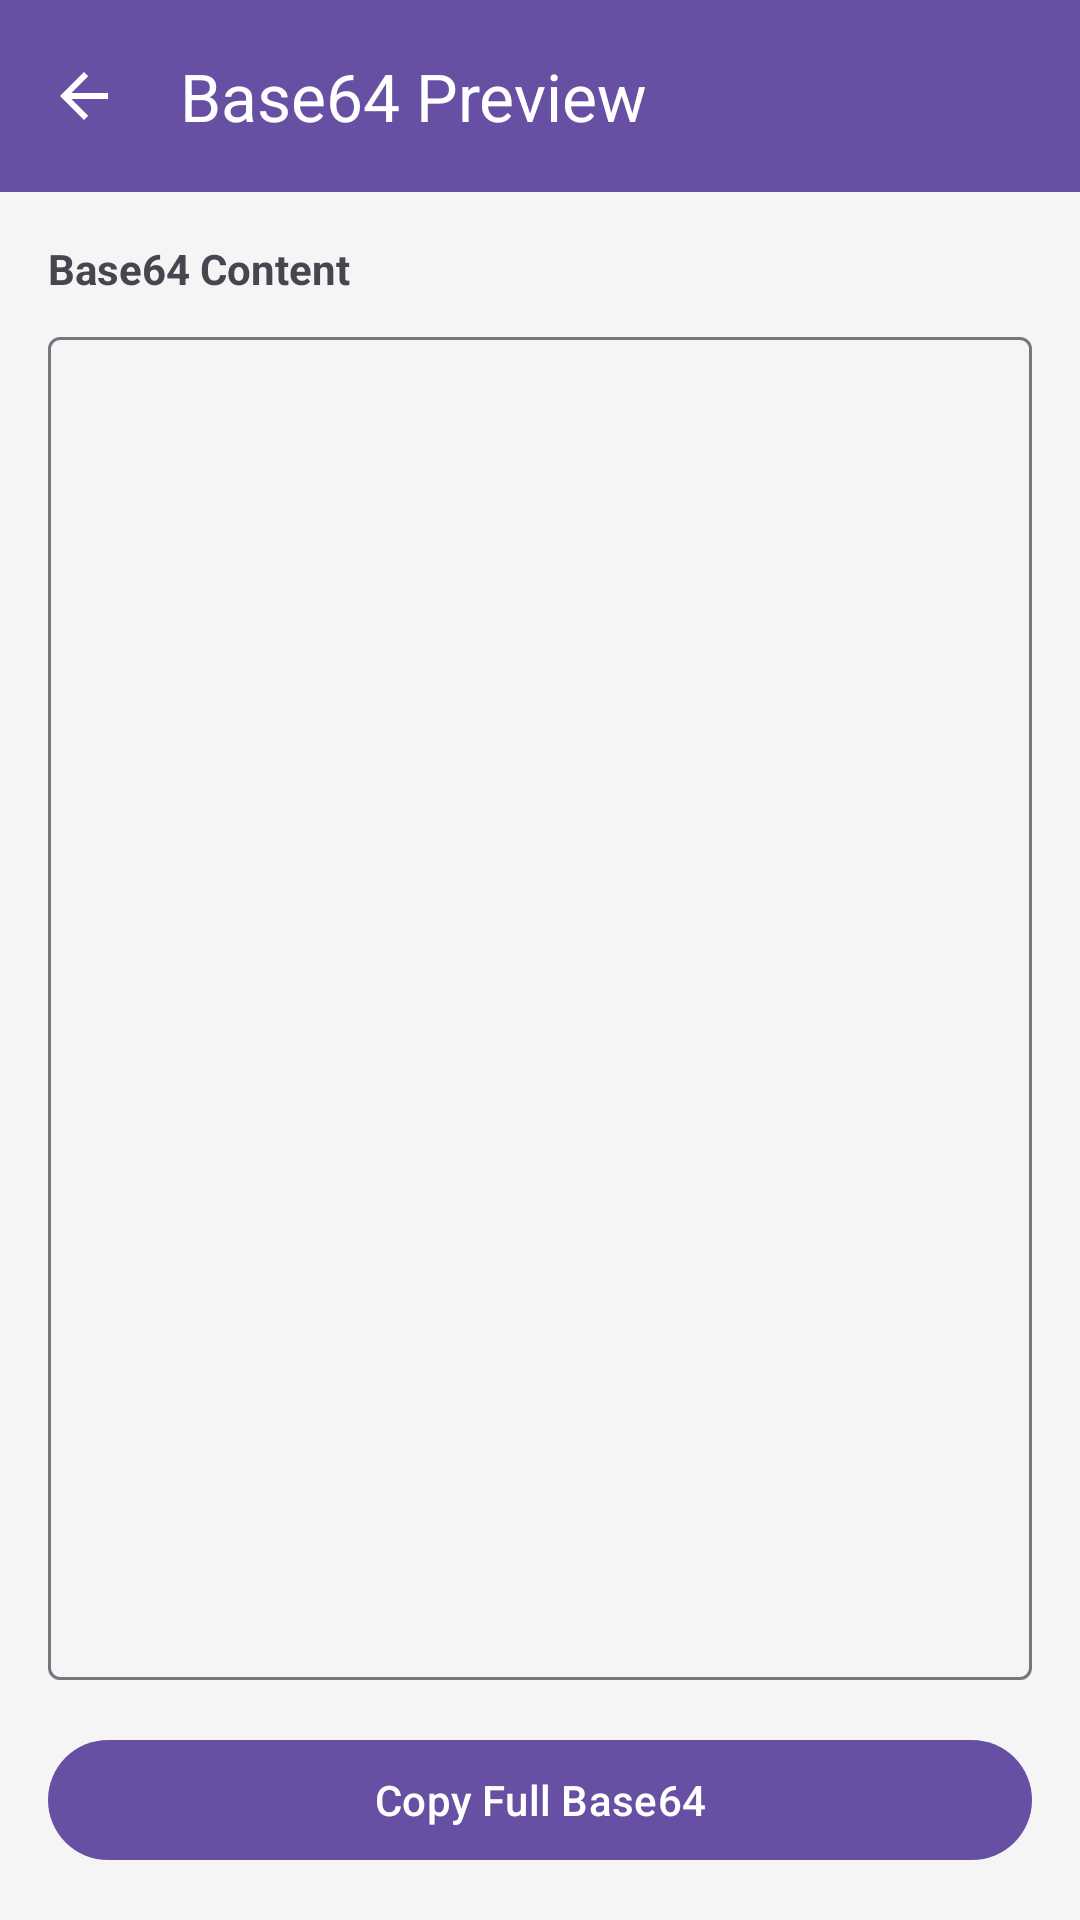

Reconstruct the res/layout file that produces this screen, plus the resources it refers to.
<!-- AndroidManifest.xml: application theme Theme.CameraPermissions -->
<!-- res/layout/activity_base64_preview.xml -->
<?xml version="1.0" encoding="utf-8"?>
<androidx.coordinatorlayout.widget.CoordinatorLayout
    xmlns:android="http://schemas.android.com/apk/res/android"
    xmlns:app="http://schemas.android.com/apk/res-auto"
    xmlns:tools="http://schemas.android.com/tools"
    android:layout_width="match_parent"
    android:layout_height="match_parent"
    android:background="#F5F5F5"
    tools:context=".Base64PreviewActivity">

    <com.google.android.material.appbar.AppBarLayout
        android:layout_width="match_parent"
        android:layout_height="wrap_content">

        <com.google.android.material.appbar.MaterialToolbar
            android:id="@+id/toolbar"
            android:layout_width="match_parent"
            android:layout_height="?attr/actionBarSize"
            android:background="?attr/colorPrimary"
            app:title="Base64 Preview"
            app:titleTextColor="?attr/colorOnPrimary"
            app:navigationIcon="?attr/homeAsUpIndicator"
            app:navigationIconTint="?attr/colorOnPrimary" />

    </com.google.android.material.appbar.AppBarLayout>

    <androidx.constraintlayout.widget.ConstraintLayout
        android:layout_width="match_parent"
        android:layout_height="match_parent"
        app:layout_behavior="@string/appbar_scrolling_view_behavior"
        android:padding="16dp">

        <TextView
            android:id="@+id/info_text"
            android:layout_width="wrap_content"
            android:layout_height="wrap_content"
            android:text="Base64 Content"
            android:textStyle="bold"
            android:layout_marginBottom="8dp"
            app:layout_constraintTop_toTopOf="parent"
            app:layout_constraintStart_toStartOf="parent" />

        <com.google.android.material.textfield.TextInputLayout
            android:id="@+id/base64_input_layout"
            style="@style/Widget.Material3.TextInputLayout.OutlinedBox"
            android:layout_width="0dp"
            android:layout_height="0dp"
            android:layout_marginTop="8dp"
            android:layout_marginBottom="16dp"
            app:layout_constraintTop_toBottomOf="@id/info_text"
            app:layout_constraintBottom_toTopOf="@+id/copy_button"
            app:layout_constraintStart_toStartOf="parent"
            app:layout_constraintEnd_toEndOf="parent">

            <com.google.android.material.textfield.TextInputEditText
                android:id="@+id/base64_text"
                android:layout_width="match_parent"
                android:layout_height="match_parent"
                android:gravity="top|start"
                android:inputType="textMultiLine"
                android:textSize="12sp"
                android:textColor="@android:color/black"
                android:fontFamily="monospace"
                android:importantForAutofill="no"
                tools:text="base64 data here..." />

        </com.google.android.material.textfield.TextInputLayout>

        <com.google.android.material.button.MaterialButton
            android:id="@+id/copy_button"
            android:layout_width="match_parent"
            android:layout_height="wrap_content"
            android:text="Copy Full Base64"
            app:layout_constraintBottom_toBottomOf="parent"
            app:layout_constraintStart_toStartOf="parent"
            app:layout_constraintEnd_toEndOf="parent" />

        <ProgressBar
            android:id="@+id/loading_progress"
            android:layout_width="wrap_content"
            android:layout_height="wrap_content"
            android:visibility="gone"
            app:layout_constraintTop_toTopOf="parent"
            app:layout_constraintBottom_toBottomOf="parent"
            app:layout_constraintStart_toStartOf="parent"
            app:layout_constraintEnd_toEndOf="parent" />

    </androidx.constraintlayout.widget.ConstraintLayout>

</androidx.coordinatorlayout.widget.CoordinatorLayout>
<!-- resources referenced by this layout -->
<resources>
  <style name="Theme.CameraPermissions" parent="Theme.Material3.DayNight.NoActionBar">
          <item name="android:statusBarColor">@android:color/transparent</item>
      </style>
</resources>
